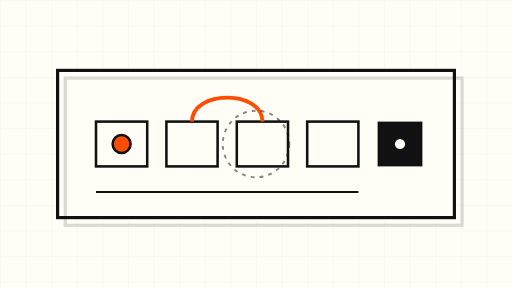
t = 0.00 s
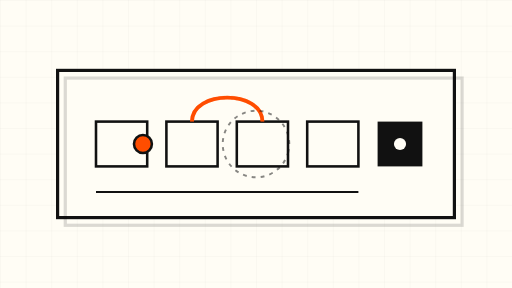
t = 1.50 s
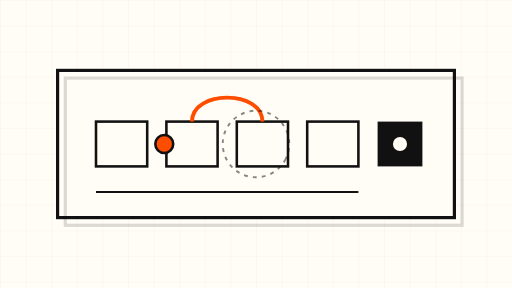
t = 3.00 s
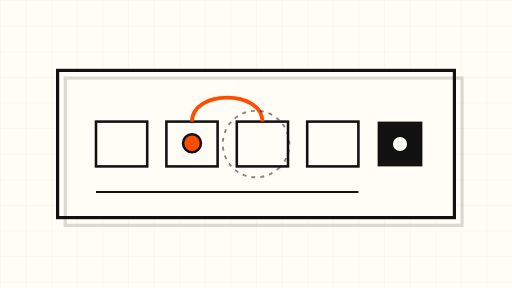
t = 5.00 s
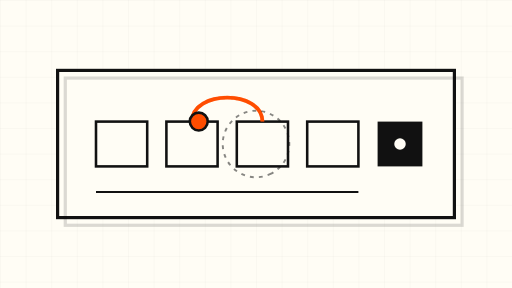
t = 7.00 s
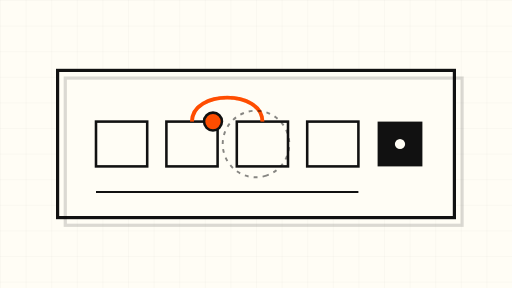
t = 8.00 s

The animated SVG that drew these frames (rendered in a browser with its animation timeline set to each time). Animation: 4 SMIL elements (animate=2,animateMotion=1,animateTransform=1); frames cover the first 8.00 s, repeats indefinitely.

<svg xmlns="http://www.w3.org/2000/svg" viewBox="0 0 800 450" width="800" height="450" role="img" aria-label="Abstract loop motif">
  <rect x="0" y="0" width="800" height="450" fill="#FFFDF5"/>
  <defs>
    <pattern id="grid" width="40" height="40" patternUnits="userSpaceOnUse">
      <path d="M 40 0 L 0 0 0 40" fill="none" stroke="#111111" stroke-opacity="0.08" stroke-width="1"/>
    </pattern>
  </defs>
  <rect x="0" y="0" width="800" height="450" fill="url(#grid)"/>
  <rect x="90" y="110" width="620" height="230" fill="#FFFDF5" stroke="#111111" stroke-width="5"/>
  <rect x="102" y="122" width="620" height="230" fill="none" stroke="#111111" stroke-width="5" opacity="0.15"/>
  <g stroke="#111111" stroke-width="4" fill="#FFFDF5">
    <rect x="150" y="190" width="80" height="70"/>
    <rect x="260" y="190" width="80" height="70"/>
    <rect x="370" y="190" width="80" height="70"/>
    <rect x="480" y="190" width="80" height="70"/>
  </g>
  <path d="M 300 190 C 300 140, 410 140, 410 190" fill="none" stroke="#FF4D00" stroke-width="6">
    <animate attributeName="stroke-dashoffset" from="40" to="0" dur="6s" repeatCount="indefinite"/>
  </path>
  <path d="M 300 190 C 300 140, 410 140, 410 190" fill="none" stroke="#FF4D00" stroke-width="6" stroke-dasharray="10 10" opacity="0.35"/>
  <circle cx="190" cy="225" r="14" fill="#FF4D00" stroke="#111111" stroke-width="4">
    <animateMotion dur="18s" repeatCount="indefinite" path="M 0 0 L 110 0 L 110 -35 L 220 -35 L 220 0 L 330 0"/>
  </circle>
  <g stroke="#111111" stroke-width="3">
    <line x1="150" y1="300" x2="560" y2="300"/>
  </g>
  <rect x="590" y="190" width="70" height="70" fill="#111111"/>
  <circle cx="625" cy="225" r="10" fill="#FFFDF5">
    <animate attributeName="r" values="8;12;8" dur="8s" repeatCount="indefinite"/>
  </circle>
  <g transform="translate(400 225)">
    <circle r="52" fill="none" stroke="#111111" stroke-width="3" stroke-dasharray="6 8" opacity="0.5">
      <animateTransform attributeName="transform" type="rotate" from="0" to="360" dur="40s" repeatCount="indefinite"/>
    </circle>
  </g>
</svg>
